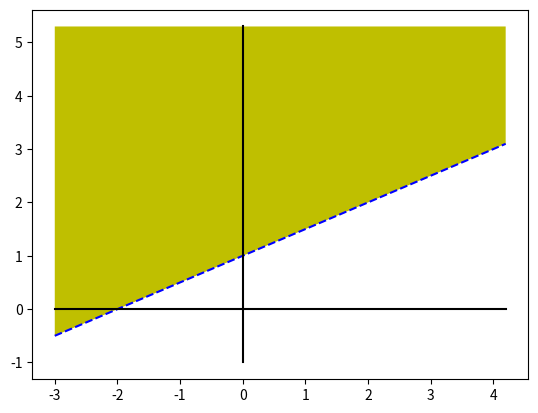

This chart was generated by the following Python code:
#Importamos las librerias necesarias
import numpy
from matplotlib import pyplot

#Generamos los datos para los graficos
x = numpy.arange(-3, 5, 0.8)
y = numpy.arange(-1, 6, 0.7)
y1 = numpy.zeros(len(x))
x1 = numpy.zeros(len(x))
y2 = numpy.zeros(len(x))
for i in range(len(x)):
  y2[i] = 0.5*x[i] + 1
  
#Señalamos la region solucion
a=[-3, -3, 4.2, 4.2,-3]
b=[5.3, y2[0], y2[9], 5.3, 5.3]

#Creamos el Grafico
pyplot.fill(a,b,'y')
pyplot.plot(x,y2, linestyle = 'dashed', color='b')
pyplot.plot(x,y1, color='k')
pyplot.plot(x1,y, color='k')
pyplot.show()